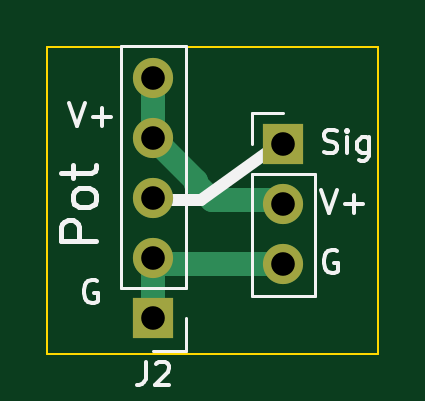
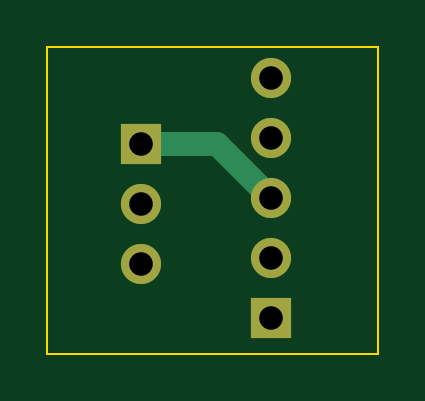
Circuit board: 11 layer files. Board 14.0 x 13.0 mm.
- bottom_copper: Pot-adaptor2-B_Cu.gbl (1113 bytes)
- bottom_mask: Pot-adaptor2-B_Mask.gbs (793 bytes)
- paste: Pot-adaptor2-B_Paste.gbp (493 bytes)
- bottom_silk: Pot-adaptor2-B_Silkscreen.gbo (803 bytes)
- outline: Pot-adaptor2-Edge_Cuts.gm1 (729 bytes)
- top_copper: Pot-adaptor2-F_Cu.gtl (1413 bytes)
- top_mask: Pot-adaptor2-F_Mask.gts (793 bytes)
- paste: Pot-adaptor2-F_Paste.gtp (493 bytes)
- top_silk: Pot-adaptor2-F_Silkscreen.gto (8004 bytes)
- drill: Pot-adaptor2-NPTH.drl (264 bytes)
- drill: Pot-adaptor2-PTH.drl (434 bytes)

=== bottom_copper: Pot-adaptor2-B_Cu.gbl ===
G04 #@! TF.GenerationSoftware,KiCad,Pcbnew,10.0.3*
G04 #@! TF.CreationDate,2026-08-13T21:54:26-04:00*
G04 #@! TF.ProjectId,Pot-adaptor2,506f742d-6164-4617-9074-6f72322e6b69,rev?*
G04 #@! TF.SameCoordinates,Original*
G04 #@! TF.FileFunction,Copper,L2,Bot*
G04 #@! TF.FilePolarity,Positive*
%FSLAX46Y46*%
G04 Gerber Fmt 4.6, Leading zero omitted, Abs format (unit mm)*
G04 Created by KiCad (PCBNEW 10.0.3) date 2026-08-13 21:54:26*
%MOMM*%
%LPD*%
G01*
G04 APERTURE LIST*
G04 #@! TA.AperFunction,ComponentPad*
%ADD10R,1.700000X1.700000*%
G04 #@! TD*
G04 #@! TA.AperFunction,ComponentPad*
%ADD11C,1.700000*%
G04 #@! TD*
G04 #@! TA.AperFunction,ComponentPad*
%ADD12O,1.700000X1.700000*%
G04 #@! TD*
G04 #@! TA.AperFunction,Conductor*
%ADD13C,1.000000*%
G04 #@! TD*
G04 APERTURE END LIST*
D10*
X146500000Y-79000000D03*
D11*
X146500000Y-76460000D03*
X146500000Y-73920000D03*
X146500000Y-71380000D03*
X146500000Y-68840000D03*
D10*
X152000000Y-71628000D03*
D12*
X152000000Y-74168000D03*
X152000000Y-76708000D03*
D13*
X148792000Y-71628000D02*
X146500000Y-73920000D01*
X152000000Y-71628000D02*
X148792000Y-71628000D01*
M02*

=== bottom_mask: Pot-adaptor2-B_Mask.gbs ===
G04 #@! TF.GenerationSoftware,KiCad,Pcbnew,10.0.3*
G04 #@! TF.CreationDate,2026-08-13T21:54:26-04:00*
G04 #@! TF.ProjectId,Pot-adaptor2,506f742d-6164-4617-9074-6f72322e6b69,rev?*
G04 #@! TF.SameCoordinates,Original*
G04 #@! TF.FileFunction,Soldermask,Bot*
G04 #@! TF.FilePolarity,Negative*
%FSLAX46Y46*%
G04 Gerber Fmt 4.6, Leading zero omitted, Abs format (unit mm)*
G04 Created by KiCad (PCBNEW 10.0.3) date 2026-08-13 21:54:26*
%MOMM*%
%LPD*%
G01*
G04 APERTURE LIST*
%ADD10R,1.700000X1.700000*%
%ADD11C,1.700000*%
%ADD12O,1.700000X1.700000*%
G04 APERTURE END LIST*
D10*
X146500000Y-79000000D03*
D11*
X146500000Y-76460000D03*
X146500000Y-73920000D03*
X146500000Y-71380000D03*
X146500000Y-68840000D03*
D10*
X152000000Y-71628000D03*
D12*
X152000000Y-74168000D03*
X152000000Y-76708000D03*
M02*

=== paste: Pot-adaptor2-B_Paste.gbp ===
G04 #@! TF.GenerationSoftware,KiCad,Pcbnew,10.0.3*
G04 #@! TF.CreationDate,2026-08-13T21:54:26-04:00*
G04 #@! TF.ProjectId,Pot-adaptor2,506f742d-6164-4617-9074-6f72322e6b69,rev?*
G04 #@! TF.SameCoordinates,Original*
G04 #@! TF.FileFunction,Paste,Bot*
G04 #@! TF.FilePolarity,Positive*
%FSLAX46Y46*%
G04 Gerber Fmt 4.6, Leading zero omitted, Abs format (unit mm)*
G04 Created by KiCad (PCBNEW 10.0.3) date 2026-08-13 21:54:26*
%MOMM*%
%LPD*%
G01*
G04 APERTURE LIST*
G04 APERTURE END LIST*
M02*

=== bottom_silk: Pot-adaptor2-B_Silkscreen.gbo ===
G04 #@! TF.GenerationSoftware,KiCad,Pcbnew,10.0.3*
G04 #@! TF.CreationDate,2026-08-13T21:54:26-04:00*
G04 #@! TF.ProjectId,Pot-adaptor2,506f742d-6164-4617-9074-6f72322e6b69,rev?*
G04 #@! TF.SameCoordinates,Original*
G04 #@! TF.FileFunction,Legend,Bot*
G04 #@! TF.FilePolarity,Positive*
%FSLAX46Y46*%
G04 Gerber Fmt 4.6, Leading zero omitted, Abs format (unit mm)*
G04 Created by KiCad (PCBNEW 10.0.3) date 2026-08-13 21:54:26*
%MOMM*%
%LPD*%
G01*
G04 APERTURE LIST*
%ADD10R,1.700000X1.700000*%
%ADD11C,1.700000*%
%ADD12O,1.700000X1.700000*%
G04 APERTURE END LIST*
%LPC*%
D10*
X146500000Y-79000000D03*
D11*
X146500000Y-76460000D03*
X146500000Y-73920000D03*
X146500000Y-71380000D03*
X146500000Y-68840000D03*
D10*
X152000000Y-71628000D03*
D12*
X152000000Y-74168000D03*
X152000000Y-76708000D03*
%LPD*%
M02*

=== outline: Pot-adaptor2-Edge_Cuts.gm1 ===
G04 #@! TF.GenerationSoftware,KiCad,Pcbnew,10.0.3*
G04 #@! TF.CreationDate,2026-08-13T21:54:26-04:00*
G04 #@! TF.ProjectId,Pot-adaptor2,506f742d-6164-4617-9074-6f72322e6b69,rev?*
G04 #@! TF.SameCoordinates,Original*
G04 #@! TF.FileFunction,Profile,NP*
%FSLAX46Y46*%
G04 Gerber Fmt 4.6, Leading zero omitted, Abs format (unit mm)*
G04 Created by KiCad (PCBNEW 10.0.3) date 2026-08-13 21:54:26*
%MOMM*%
%LPD*%
G01*
G04 APERTURE LIST*
G04 #@! TA.AperFunction,Profile*
%ADD10C,0.100000*%
G04 #@! TD*
G04 APERTURE END LIST*
D10*
X142000000Y-67500000D02*
X156000000Y-67500000D01*
X142000000Y-80500000D02*
X142000000Y-67500000D01*
X156000000Y-67500000D02*
X156000000Y-80500000D01*
X156000000Y-80500000D02*
X142000000Y-80500000D01*
M02*

=== top_copper: Pot-adaptor2-F_Cu.gtl ===
G04 #@! TF.GenerationSoftware,KiCad,Pcbnew,10.0.3*
G04 #@! TF.CreationDate,2026-08-13T21:54:26-04:00*
G04 #@! TF.ProjectId,Pot-adaptor2,506f742d-6164-4617-9074-6f72322e6b69,rev?*
G04 #@! TF.SameCoordinates,Original*
G04 #@! TF.FileFunction,Copper,L1,Top*
G04 #@! TF.FilePolarity,Positive*
%FSLAX46Y46*%
G04 Gerber Fmt 4.6, Leading zero omitted, Abs format (unit mm)*
G04 Created by KiCad (PCBNEW 10.0.3) date 2026-08-13 21:54:26*
%MOMM*%
%LPD*%
G01*
G04 APERTURE LIST*
G04 #@! TA.AperFunction,ComponentPad*
%ADD10R,1.700000X1.700000*%
G04 #@! TD*
G04 #@! TA.AperFunction,ComponentPad*
%ADD11C,1.700000*%
G04 #@! TD*
G04 #@! TA.AperFunction,ComponentPad*
%ADD12O,1.700000X1.700000*%
G04 #@! TD*
G04 #@! TA.AperFunction,Conductor*
%ADD13C,1.000000*%
G04 #@! TD*
G04 APERTURE END LIST*
D10*
X146500000Y-79000000D03*
D11*
X146500000Y-76460000D03*
X146500000Y-73920000D03*
X146500000Y-71380000D03*
X146500000Y-68840000D03*
D10*
X152000000Y-71628000D03*
D12*
X152000000Y-74168000D03*
X152000000Y-76708000D03*
D13*
X148298000Y-73298000D02*
X148298000Y-73178000D01*
X149000000Y-74000000D02*
X148298000Y-73298000D01*
X151832000Y-74000000D02*
X149000000Y-74000000D01*
X148298000Y-73178000D02*
X146500000Y-71380000D01*
X146500000Y-68840000D02*
X146500000Y-71380000D01*
X152000000Y-74168000D02*
X151832000Y-74000000D01*
X146500000Y-79000000D02*
X146500000Y-76460000D01*
X152000000Y-76708000D02*
X146748000Y-76708000D01*
M02*

=== top_mask: Pot-adaptor2-F_Mask.gts ===
G04 #@! TF.GenerationSoftware,KiCad,Pcbnew,10.0.3*
G04 #@! TF.CreationDate,2026-08-13T21:54:26-04:00*
G04 #@! TF.ProjectId,Pot-adaptor2,506f742d-6164-4617-9074-6f72322e6b69,rev?*
G04 #@! TF.SameCoordinates,Original*
G04 #@! TF.FileFunction,Soldermask,Top*
G04 #@! TF.FilePolarity,Negative*
%FSLAX46Y46*%
G04 Gerber Fmt 4.6, Leading zero omitted, Abs format (unit mm)*
G04 Created by KiCad (PCBNEW 10.0.3) date 2026-08-13 21:54:26*
%MOMM*%
%LPD*%
G01*
G04 APERTURE LIST*
%ADD10R,1.700000X1.700000*%
%ADD11C,1.700000*%
%ADD12O,1.700000X1.700000*%
G04 APERTURE END LIST*
D10*
X146500000Y-79000000D03*
D11*
X146500000Y-76460000D03*
X146500000Y-73920000D03*
X146500000Y-71380000D03*
X146500000Y-68840000D03*
D10*
X152000000Y-71628000D03*
D12*
X152000000Y-74168000D03*
X152000000Y-76708000D03*
M02*

=== paste: Pot-adaptor2-F_Paste.gtp ===
G04 #@! TF.GenerationSoftware,KiCad,Pcbnew,10.0.3*
G04 #@! TF.CreationDate,2026-08-13T21:54:26-04:00*
G04 #@! TF.ProjectId,Pot-adaptor2,506f742d-6164-4617-9074-6f72322e6b69,rev?*
G04 #@! TF.SameCoordinates,Original*
G04 #@! TF.FileFunction,Paste,Top*
G04 #@! TF.FilePolarity,Positive*
%FSLAX46Y46*%
G04 Gerber Fmt 4.6, Leading zero omitted, Abs format (unit mm)*
G04 Created by KiCad (PCBNEW 10.0.3) date 2026-08-13 21:54:26*
%MOMM*%
%LPD*%
G01*
G04 APERTURE LIST*
G04 APERTURE END LIST*
M02*

=== top_silk: Pot-adaptor2-F_Silkscreen.gto (8004 bytes, source omitted) ===
=== drill: Pot-adaptor2-NPTH.drl ===
M48
; DRILL file KiCad 10.0.3 date 2026-08-13T21:54:21
; FORMAT={-:-/ absolute / metric / decimal}
; #@! TF.CreationDate,2026-08-13T21:54:21-04:00
; #@! TF.GenerationSoftware,Kicad,Pcbnew,10.0.3
; #@! TF.FileFunction,NonPlated,1,2,NPTH
FMAT,2
METRIC
%
G90
G05
M30

=== drill: Pot-adaptor2-PTH.drl ===
M48
; DRILL file KiCad 10.0.3 date 2026-08-13T21:54:21
; FORMAT={-:-/ absolute / metric / decimal}
; #@! TF.CreationDate,2026-08-13T21:54:21-04:00
; #@! TF.GenerationSoftware,Kicad,Pcbnew,10.0.3
; #@! TF.FileFunction,Plated,1,2,PTH
FMAT,2
METRIC
; #@! TA.AperFunction,Plated,PTH,ComponentDrill
T1C1.000
%
G90
G05
T1
X146.5Y-68.84
X146.5Y-71.38
X146.5Y-73.92
X146.5Y-76.46
X146.5Y-79.0
X152.0Y-71.628
X152.0Y-74.168
X152.0Y-76.708
M30
